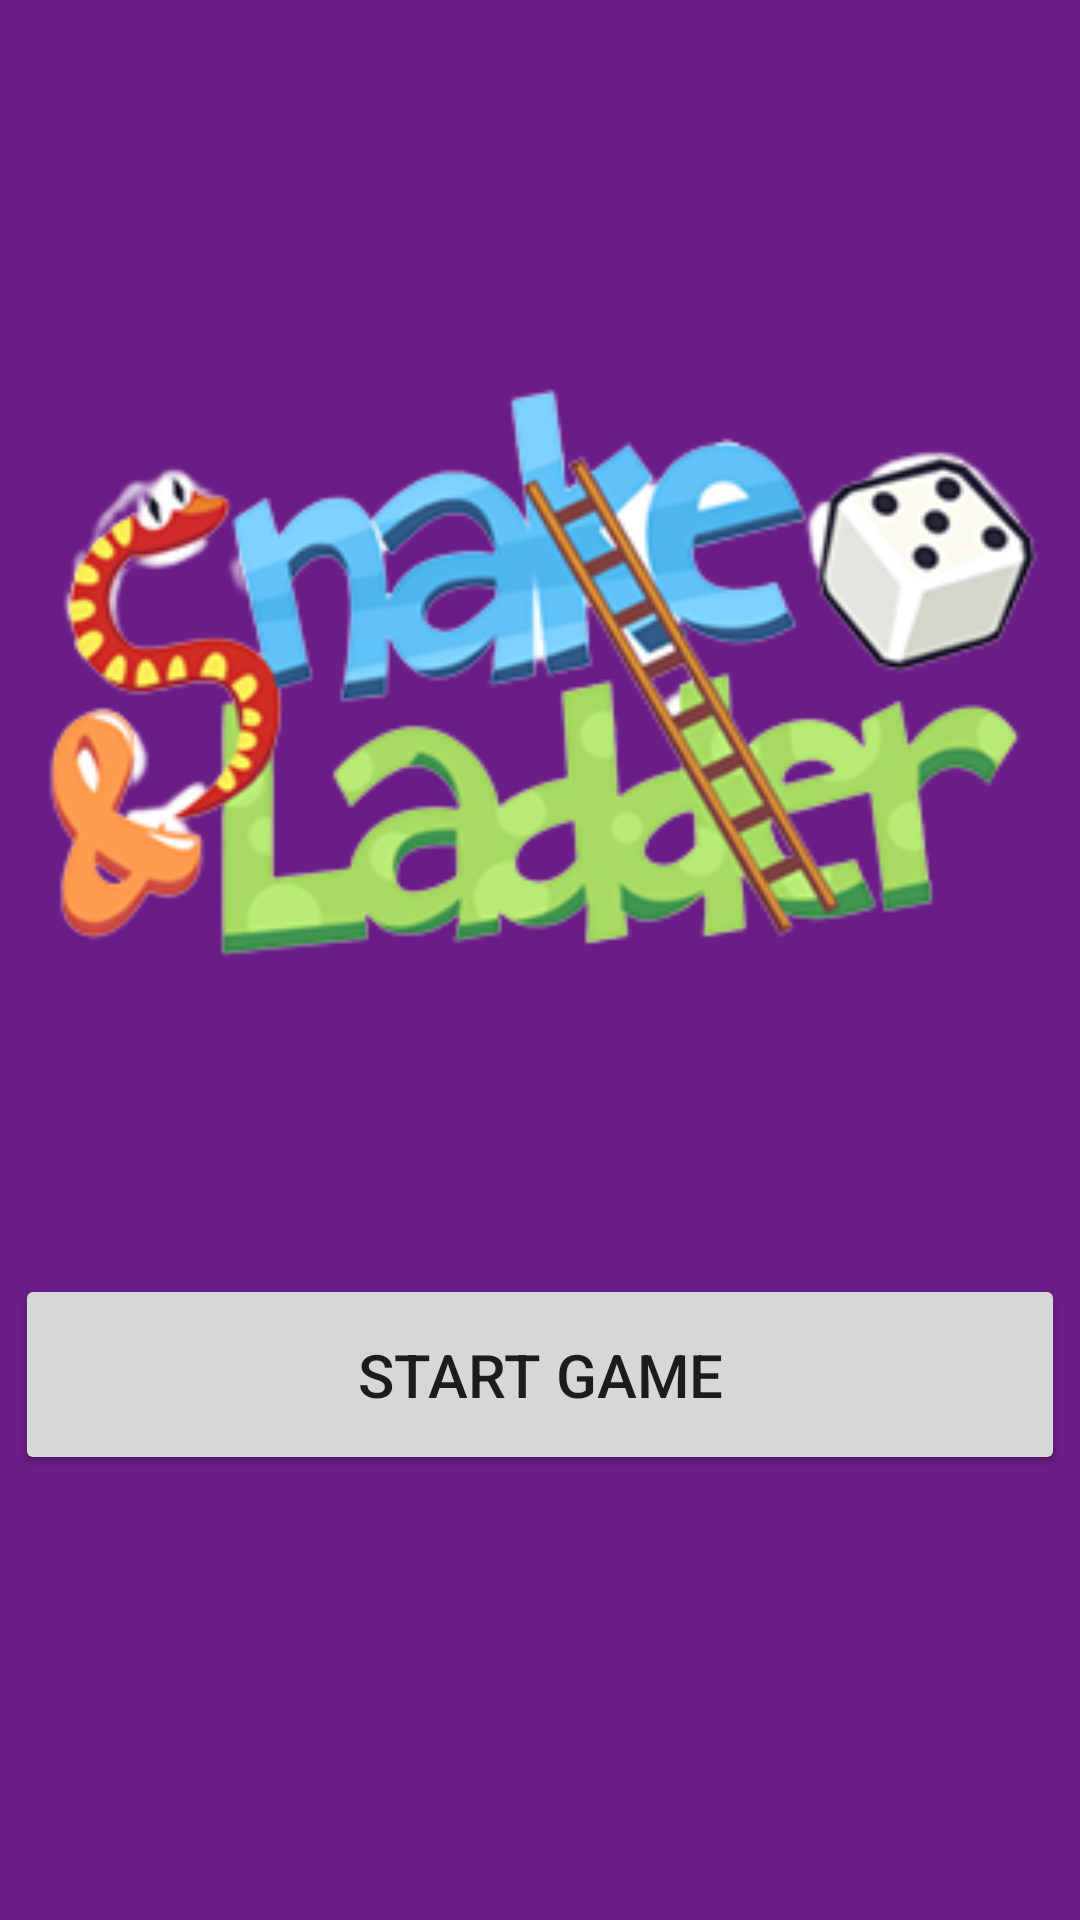

Layout XML and referenced resources for this Android screen:
<!-- AndroidManifest.xml: application theme Theme.SnakeAndLadder -->
<!-- res/layout/fragment_home.xml -->
<?xml version="1.0" encoding="utf-8"?>
<androidx.constraintlayout.widget.ConstraintLayout xmlns:android="http://schemas.android.com/apk/res/android"
    xmlns:tools="http://schemas.android.com/tools"
    android:layout_width="match_parent"
    android:layout_height="match_parent"
    xmlns:app="http://schemas.android.com/apk/res-auto"
    android:background="#6B1D87"
    tools:context=".HomeFragment">

    <androidx.appcompat.widget.AppCompatImageView
        android:id="@+id/game_logo"
        android:layout_width="350dp"
        android:layout_height="350dp"
        android:src="@drawable/main_logo"
        app:layout_constraintBottom_toBottomOf="parent"
        app:layout_constraintEnd_toEndOf="parent"
        app:layout_constraintHorizontal_bias="0.508"
        app:layout_constraintStart_toStartOf="parent"
        app:layout_constraintTop_toTopOf="parent"
        app:layout_constraintVertical_bias="0.167"
        tools:ignore="MissingConstraints" />

    <androidx.appcompat.widget.AppCompatButton
        android:id="@+id/start_button"
        android:layout_width="350dp"
        android:layout_height="wrap_content"
        android:layout_margin="20dp"
        android:padding="20dp"
        android:text="@string/start_game_string"
        android:textSize="20dp"
        app:layout_constraintBottom_toBottomOf="parent"
        app:layout_constraintHorizontal_bias="0.508"
        app:layout_constraintLeft_toLeftOf="parent"
        app:layout_constraintRight_toRightOf="parent"

        app:layout_constraintTop_toBottomOf="@+id/game_logo"
        app:layout_constraintVertical_bias="0.048"
        tools:ignore="MissingConstraints" />

</androidx.constraintlayout.widget.ConstraintLayout>
<!-- resources referenced by this layout -->
<resources>
  <!-- drawable main_logo: png bitmap (drawable, 69074 bytes) -->
  <string name="start_game_string">Start Game</string>
  <style name="Theme.SnakeAndLadder" parent="Theme.MaterialComponents.DayNight.NoActionBar">
          
          <item name="colorPrimary">@color/purple_500</item>
          <item name="colorPrimaryVariant">@color/purple_700</item>
          <item name="colorOnPrimary">@color/white</item>
          
          <item name="colorSecondary">@color/teal_200</item>
          <item name="colorSecondaryVariant">@color/teal_700</item>
          <item name="colorOnSecondary">@color/black</item>
          
          <item name="android:statusBarColor">?attr/colorPrimaryVariant</item>
          
      </style>
  <!-- not gathered from this repository: default colours our renderer supplied (Android Studio template values) -->
  <color name="purple_500">#FF6200EE</color>
  <color name="purple_700">#FF3700B3</color>
  <color name="teal_200">#FF03DAC5</color>
  <color name="teal_700">#FF018786</color>
  <color name="black">#FF000000</color>
  <color name="white">#FFFFFFFF</color>
</resources>
